Photos from the image-classification dataset "neural" in the GitHub repository Baldunica/neural. Its 4 classes are: broadleaf plant, grass, soil, soybean.

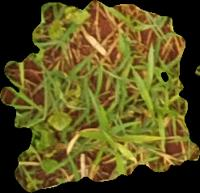
Label: grass

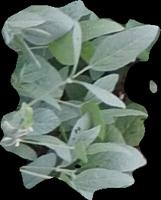
Label: soybean

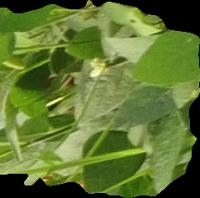
Label: soybean

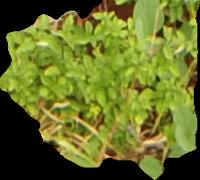
Label: broadleaf plant

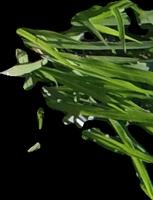
Label: grass

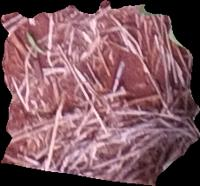
Label: soil
